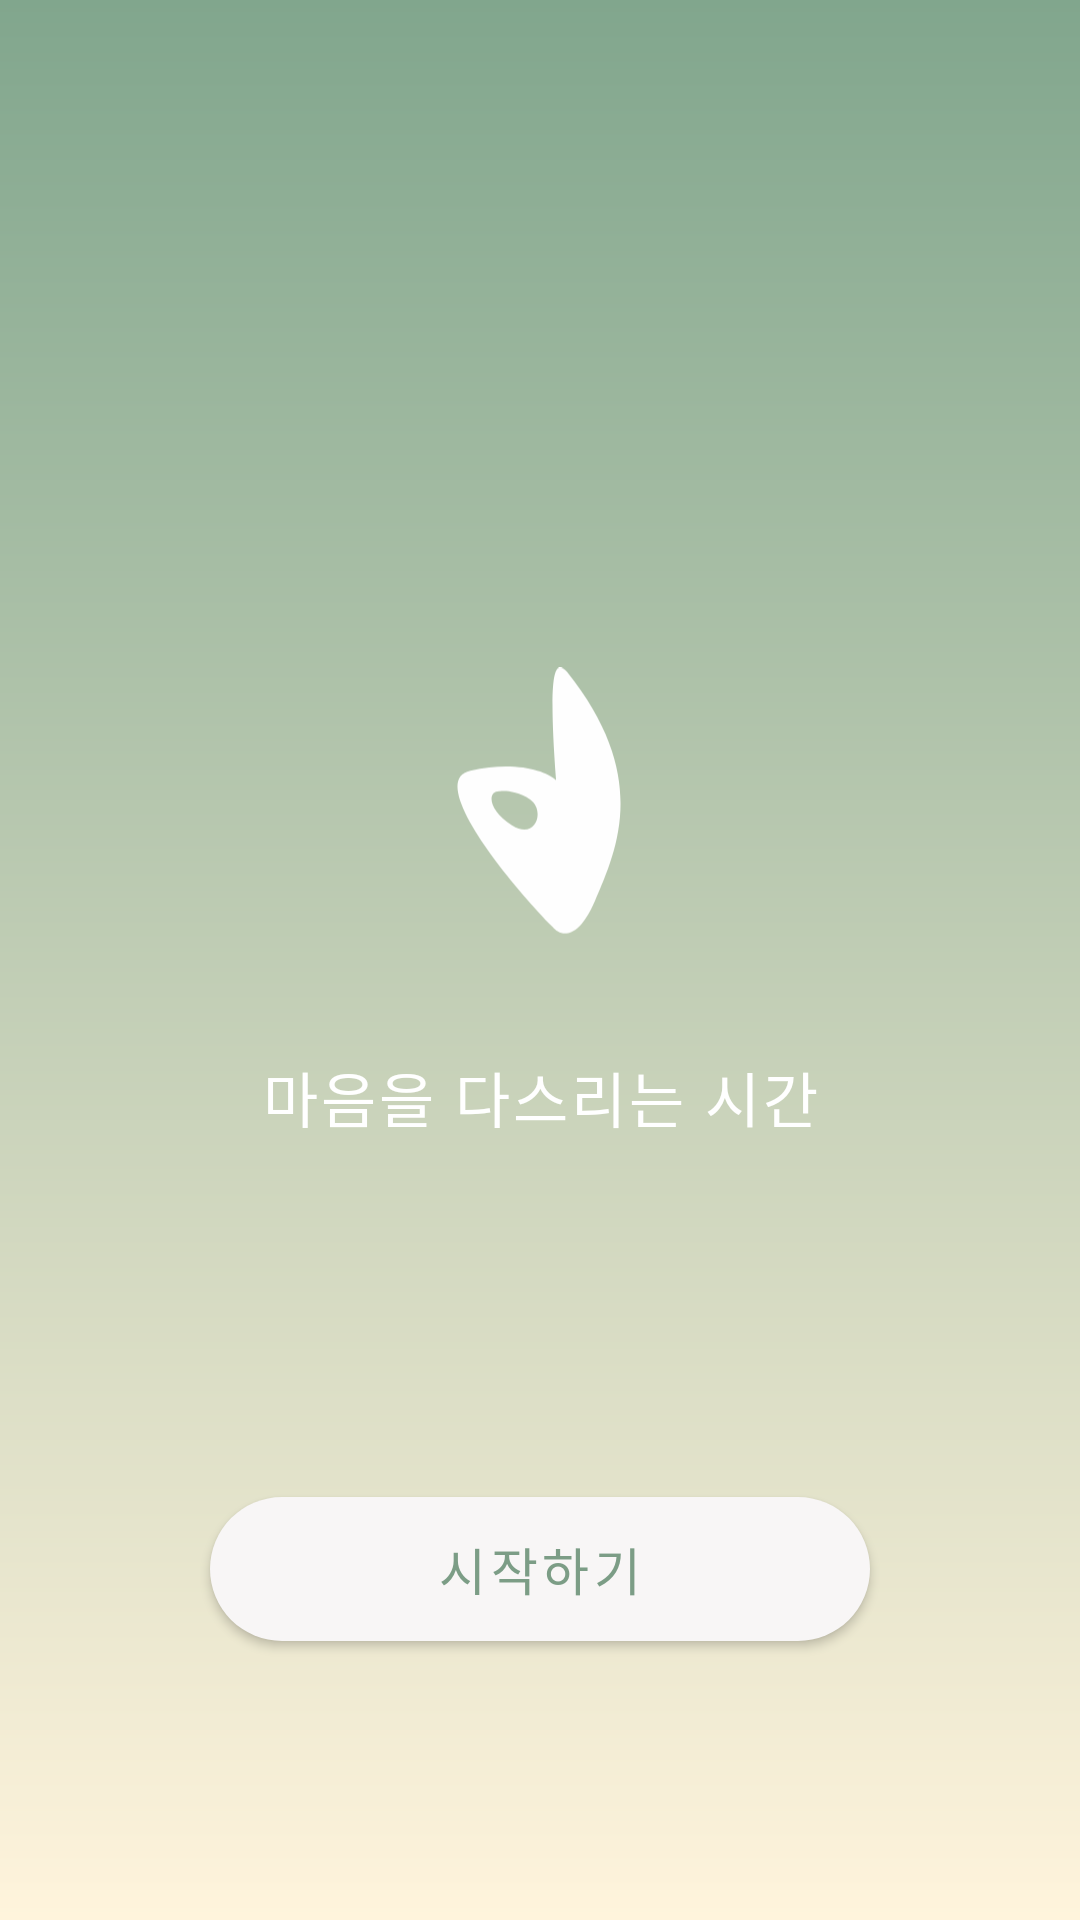

Layout XML and referenced resources for this Android screen:
<!-- AndroidManifest.xml: application theme Theme.NewRitage -->
<!-- res/layout/fragment_intro.xml -->
<?xml version="1.0" encoding="utf-8"?>
<androidx.constraintlayout.widget.ConstraintLayout
    xmlns:android="http://schemas.android.com/apk/res/android"
    xmlns:app="http://schemas.android.com/apk/res-auto"
    android:layout_width="match_parent"
    android:layout_height="match_parent"
    android:background="@drawable/bg_onboarding_gradient">

    <ImageView
        android:id="@+id/ivBirdIcon"
        android:layout_width="62dp"
        android:layout_height="101dp"
        android:src="@drawable/logo"
        android:layout_marginTop="220dp"
        app:layout_constraintTop_toTopOf="parent"
        app:layout_constraintStart_toStartOf="parent"
        app:layout_constraintEnd_toEndOf="parent"
        app:layout_constraintVertical_bias="0.42"/>

    <TextView
        android:id="@+id/tvSubtitle"
        android:layout_width="wrap_content"
        android:layout_height="wrap_content"
        android:layout_marginTop="20dp"
        android:letterSpacing="0.05"
        android:text="@string/home_subtitle"
        android:textColor="#FFFFFF"
        android:textSize="20sp"
        app:layout_constraintBottom_toTopOf="@id/btnStart"
        app:layout_constraintEnd_toEndOf="parent"
        app:layout_constraintStart_toStartOf="parent"
        app:layout_constraintTop_toBottomOf="@id/ivBirdIcon"
        app:layout_constraintVertical_bias="0.082" />

    <com.google.android.material.button.MaterialButton
        android:id="@+id/btnStart"
        android:layout_width="220dp"
        android:layout_height="60dp"
        android:text="@string/home_btn_start"
        android:textColor="#7C9D86"
        android:textSize="17sp"
        app:backgroundTint="#F8F6F6"
        app:cornerRadius="30dp"
        app:elevation="4dp"
        app:layout_constraintBottom_toBottomOf="parent"
        app:layout_constraintEnd_toEndOf="parent"
        app:layout_constraintStart_toStartOf="parent"
        app:layout_constraintTop_toTopOf="parent"
        app:layout_constraintVertical_bias="0.85"
        app:rippleColor="#E0E0E0" />

</androidx.constraintlayout.widget.ConstraintLayout>
<!-- resources referenced by this layout -->
<resources>
  <!-- drawable bg_onboarding_gradient: png bitmap (drawable, 557586 bytes) -->
  <!-- drawable logo (drawable) -->
  <vector xmlns:android="http://schemas.android.com/apk/res/android"
      android:width="71dp"
      android:height="110dp"
      android:viewportWidth="71"
      android:viewportHeight="110">
    <path
        android:pathData="M41.63,43.08C38.31,-1.77 41.63,-2.54 45.77,1.61C77.57,41.39 64.97,69.19 56.53,89C49.77,104.86 42.96,102.37 40.4,99.14C23.35,81.94 -8.14,43.08 8.91,39.39C25.55,35.79 37.27,39.14 41.63,43.08ZM31.71,50.38C27.01,47.21 22.04,47 20.15,47.29C15.31,47.03 15.47,54.27 24.78,60.23C34.08,66.18 37.59,54.35 31.71,50.38Z"
        android:fillColor="#FEFEFE"/>
  </vector>
  <string name="home_btn_start">시작하기</string>
  <string name="home_subtitle">마음을 다스리는 시간</string>
  <style name="Theme.NewRitage" parent="Theme.MaterialComponents.Light.NoActionBar">
          <item name="colorPrimary">@color/primary</item>
          <item name="colorPrimaryDark">@color/primary_dark</item>
          <item name="colorAccent">@color/primary</item>
          <item name="android:windowBackground">@color/background</item>
          <item name="android:statusBarColor">@color/background</item>
          <item name="android:windowLightStatusBar">true</item>
      </style>
  <color name="primary">#8B9E7B</color>
  <color name="primary_dark">#81A68D</color>
  <color name="background">#FFFFFF</color>
</resources>
